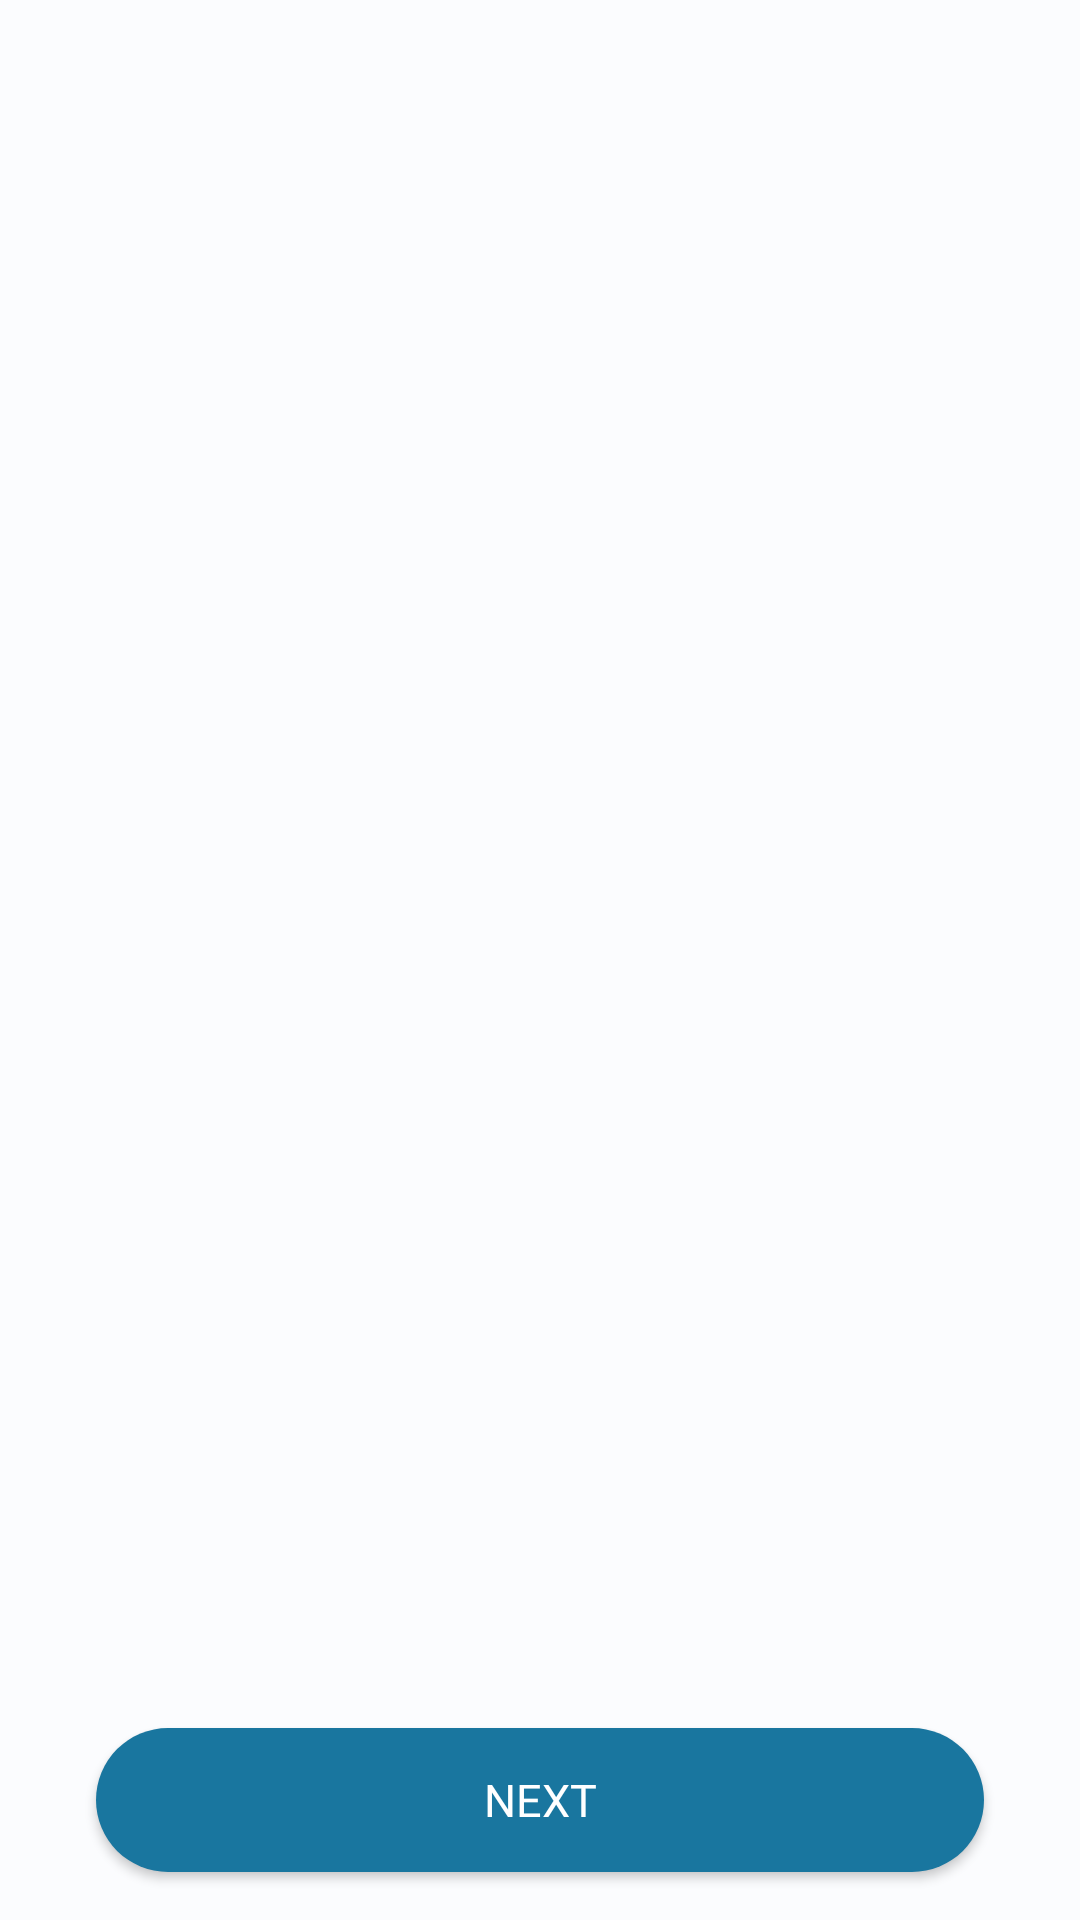

Layout XML and referenced resources for this Android screen:
<!-- AndroidManifest.xml: application theme AppTheme -->
<!-- res/layout/activity_slider.xml -->
<?xml version="1.0" encoding="utf-8"?>
<androidx.constraintlayout.widget.ConstraintLayout xmlns:android="http://schemas.android.com/apk/res/android"
    xmlns:app="http://schemas.android.com/apk/res-auto"
    xmlns:tools="http://schemas.android.com/tools"
    android:layout_width="match_parent"
    android:layout_height="match_parent"
    android:background="@color/colorGrayBackground">

    <androidx.viewpager.widget.ViewPager
        android:id="@+id/view_pager"
        android:layout_width="match_parent"
        android:layout_height="0dp"
        app:layout_constraintBottom_toTopOf="@id/btn_next"
        app:layout_constraintEnd_toEndOf="parent"
        app:layout_constraintStart_toStartOf="parent"
        app:layout_constraintTop_toTopOf="parent" />

    <androidx.constraintlayout.widget.Guideline
        android:id="@+id/guideline"
        android:layout_width="wrap_content"
        android:layout_height="wrap_content"
        android:orientation="horizontal"
        app:layout_constraintGuide_percent="0.8" />

    <LinearLayout
        android:id="@+id/layoutDots"
        android:layout_width="match_parent"
        android:layout_height="70dp"
        android:gravity="center"
        android:orientation="horizontal"
        app:layout_constraintBottom_toTopOf="@id/guideline"
        app:layout_constraintStart_toEndOf="parent"
        app:layout_constraintStart_toStartOf="parent" />

    <CheckBox
        android:id="@+id/checkbox"
        android:layout_width="wrap_content"
        android:layout_height="wrap_content"
        android:fontFamily="@font/gotham_rounded_book"
        android:text="Don't show again"
        android:textColor="@color/colorPrimary"
        android:visibility="invisible"
        app:layout_constraintBottom_toBottomOf="@id/layoutDots"
        app:layout_constraintEnd_toEndOf="parent"
        app:layout_constraintStart_toStartOf="parent"
        app:layout_constraintTop_toTopOf="@id/layoutDots" />

    <Button
        android:id="@+id/btn_next"
        android:layout_width="0dp"
        android:layout_height="wrap_content"
        android:layout_marginBottom="16dp"
        android:layout_marginStart="32dp"
        android:layout_marginEnd="32dp"
        android:background="@drawable/back_solid_primary_dark"
        android:fontFamily="@font/gotham_rounded_medium"
        android:text="@string/next"
        android:textColor="@android:color/white"
        android:textSize="15dp"
        app:layout_constraintBottom_toBottomOf="parent"
        app:layout_constraintEnd_toEndOf="parent"
        app:layout_constraintStart_toStartOf="parent" />

</androidx.constraintlayout.widget.ConstraintLayout>
<!-- resources referenced by this layout -->
<resources>
  <color name="colorGrayBackground">#FBFCFE</color>
  <color name="colorPrimary">#4AD1AD</color>
  <!-- drawable back_solid_primary_dark (drawable) -->
  <?xml version="1.0" encoding="utf-8"?>
  <selector xmlns:android="http://schemas.android.com/apk/res/android">
      <item>
  
          <shape android:shape="rectangle">
              <solid android:color="@color/colorPrimaryDark"/>
              <corners android:radius="30dp" />
              <padding android:left="8dp" android:right="8dp" />
          </shape>
      </item>
  </selector>
  <string name="next">"Next"</string>
  <style name="AppTheme" parent="Theme.AppCompat.Light.NoActionBar">
          
          <item name="colorPrimary">@color/colorPrimary</item>
          <item name="colorPrimaryDark">@color/colorPrimary</item>
          <item name="colorAccent">@color/colorAccent</item>
          <item name="android:windowContentTransitions">true</item>
          <item name="bottomSheetDialogTheme">@style/AppBottomSheetDialogTheme</item>
      </style>
  <color name="colorPrimaryDark">#19769F</color>
  <color name="colorAccent">#5FE5BC</color>
  <style name="AppBottomSheetDialogTheme" parent="Theme.Design.Light.BottomSheetDialog">
          <item name="bottomSheetStyle">@style/AppModalStyle</item>
      </style>
  <style name="AppModalStyle" parent="Widget.Design.BottomSheet.Modal">
          <item name="android:background">@drawable/back_top_corner</item>
      </style>
  <!-- drawable back_top_corner (drawable) -->
  <?xml version="1.0" encoding="utf-8"?>
  <selector xmlns:android="http://schemas.android.com/apk/res/android">
      <item>
          <shape android:shape="rectangle">
              <corners android:topLeftRadius="30dp" android:topRightRadius="30dp" />
              <solid android:color="@color/colorGrayBackground" />
          </shape>
      </item>
  </selector>
</resources>
